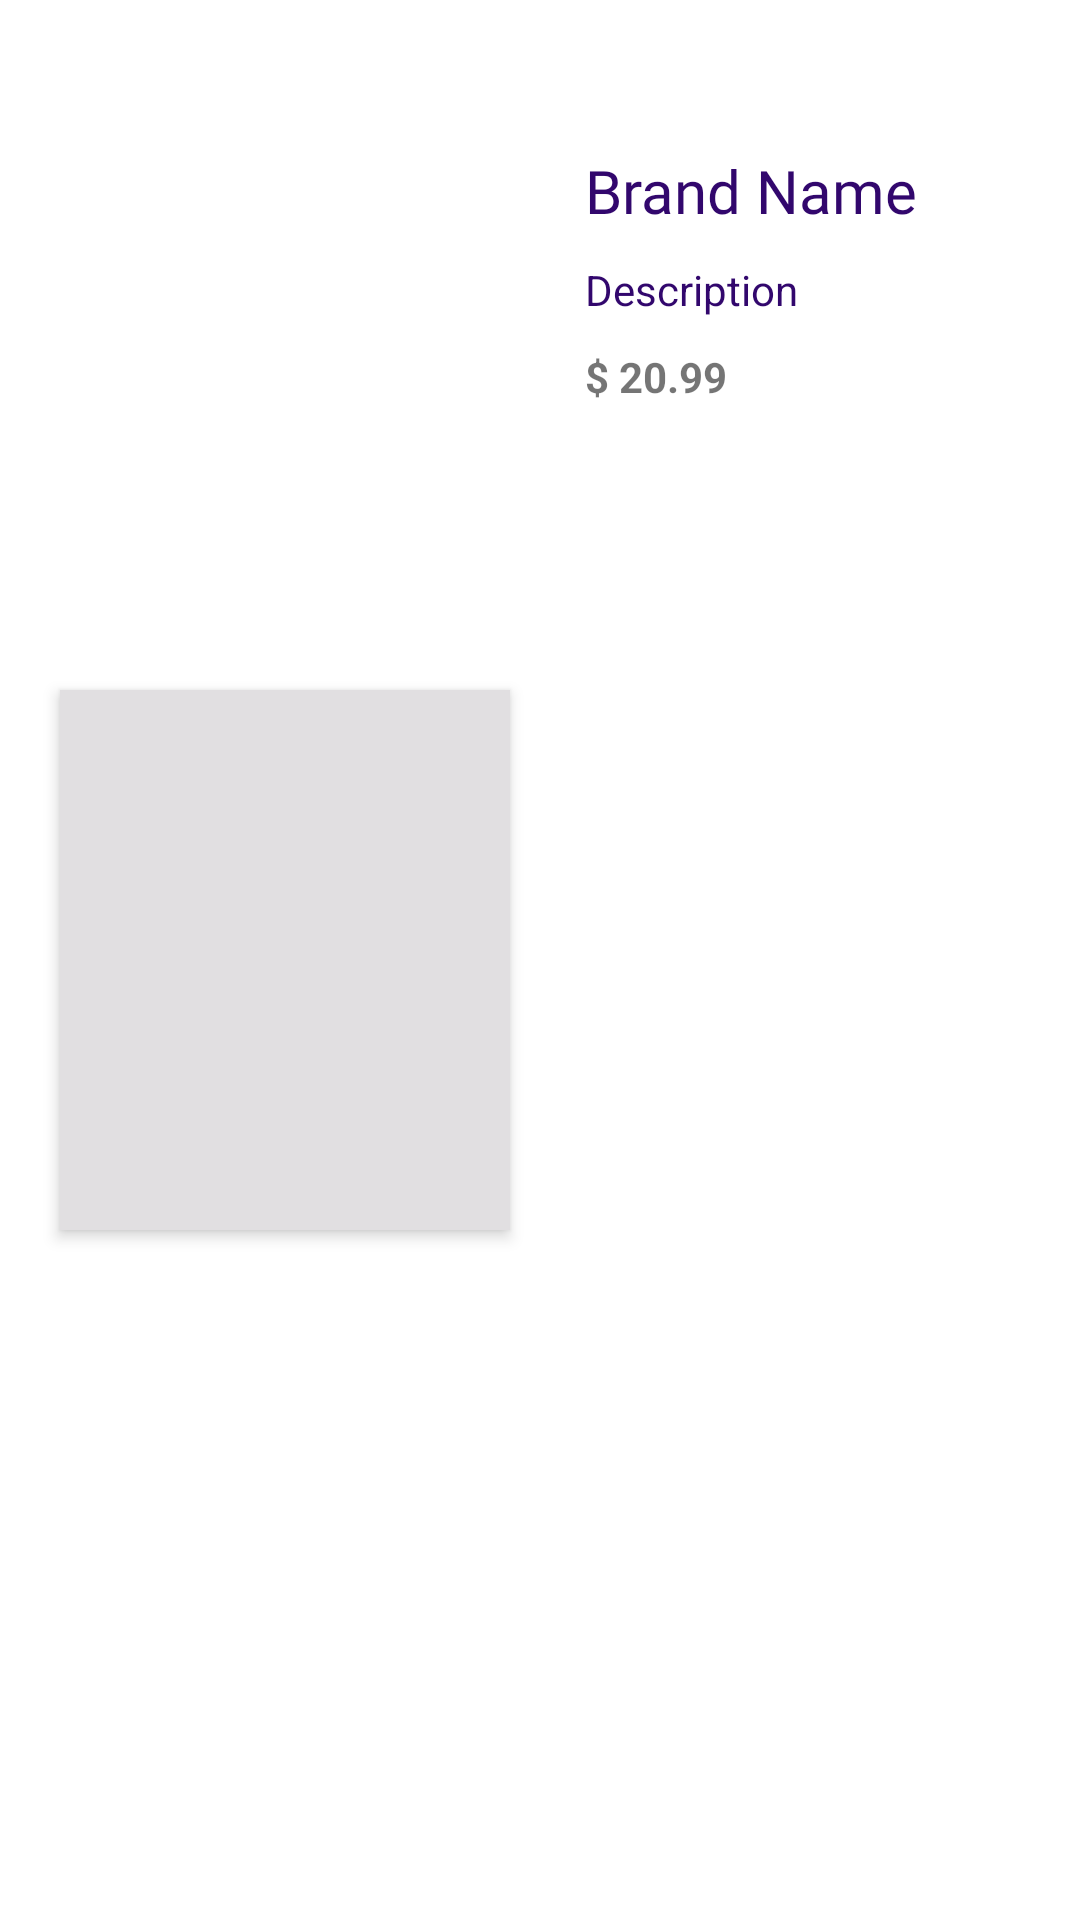

Layout XML and referenced resources for this Android screen:
<!-- AndroidManifest.xml: application theme Theme.MyUniqueFashionApp -->
<!-- res/layout/single_row_product.xml -->
<?xml version="1.0" encoding="utf-8"?>
<androidx.constraintlayout.widget.ConstraintLayout xmlns:android="http://schemas.android.com/apk/res/android"
    xmlns:app="http://schemas.android.com/apk/res-auto"
    xmlns:tools="http://schemas.android.com/tools"
    android:id="@+id/singleItem"
    android:layout_width="match_parent"
    android:layout_height="wrap_content"
    android:layout_marginLeft="20dp"
    android:layout_marginTop="10dp"
    android:layout_marginRight="20dp"
    android:layout_marginBottom="10dp"
    android:background="@drawable/bgitems"
    android:elevation="4dp">

    <ImageView
        android:id="@+id/product_image"
        android:layout_width="150dp"
        android:layout_height="180dp"
        android:layout_marginStart="20dp"
        android:layout_marginTop="20dp"
        android:layout_marginBottom="20dp"
        android:background="#E1DFE1"
        android:elevation="3dp"
        app:layout_constraintBottom_toBottomOf="parent"
        app:layout_constraintStart_toStartOf="parent"
        app:layout_constraintTop_toTopOf="parent"
        app:srcCompat="@drawable/men_category" />

    <TextView
        android:id="@+id/product_name"
        android:layout_width="wrap_content"
        android:layout_height="wrap_content"
        android:layout_marginStart="25dp"
        android:layout_marginTop="50dp"
        android:fontFamily="@font/merriweather_bold"
        android:text="Brand Name"
        android:textColor="@color/dark_purple"
        android:textSize="20sp"
        app:layout_constraintStart_toEndOf="@+id/product_image"
        app:layout_constraintTop_toTopOf="parent" />

    <TextView
        android:id="@+id/product_desc"
        android:layout_width="wrap_content"
        android:layout_height="wrap_content"
        android:layout_marginStart="25dp"
        android:layout_marginTop="10dp"
        android:text="Description"
        android:textColor="@color/dark_purple"
        android:textSize="14sp"
        app:layout_constraintStart_toEndOf="@+id/product_image"
        app:layout_constraintTop_toBottomOf="@+id/product_name" />

    <TextView
        android:id="@+id/product_price"
        android:layout_width="wrap_content"
        android:layout_height="wrap_content"
        android:layout_marginStart="25dp"
        android:layout_marginTop="10dp"
        android:text="$ 20.99"
        android:textSize="14sp"
        android:textStyle="bold"
        app:layout_constraintStart_toEndOf="@+id/product_image"
        app:layout_constraintTop_toBottomOf="@+id/product_desc" />

</androidx.constraintlayout.widget.ConstraintLayout>
<!-- resources referenced by this layout -->
<resources>
  <color name="dark_purple">#32076d</color>
  <style name="Theme.MyUniqueFashionApp" parent="Theme.MaterialComponents.DayNight.DarkActionBar">
          <item name="colorPrimary">@color/purple</item>
          <item name="colorPrimaryVariant">@color/dark_purple</item>
          <item name="colorOnPrimary">@color/white</item>
          
          <item name="colorSecondary">@color/light_purple</item>
          <item name="colorSecondaryVariant">@color/footer_color</item>
          <item name="colorOnSecondary">@color/black</item>
          
          <item name="android:statusBarColor" tools:targetApi="l">?attr/colorPrimaryVariant</item>
          
      </style>
  <color name="purple">#c6a3cd</color>
  <color name="white">#FFFFFFFF</color>
  <color name="light_purple">#eae5eb</color>
  <color name="footer_color">#f0edf1</color>
  <color name="black">#FF000000</color>
</resources>
